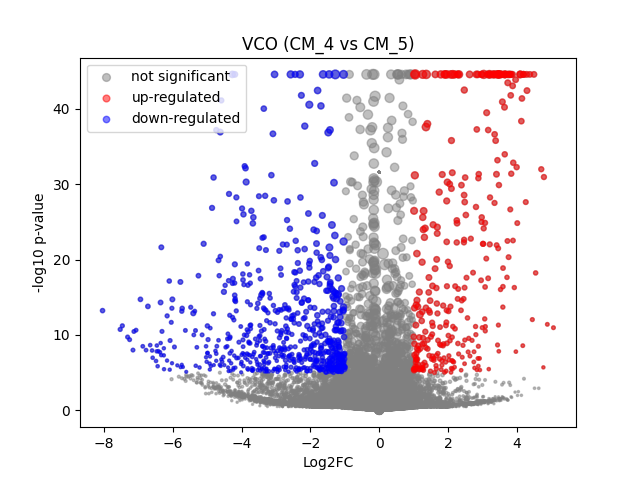

Source data for this figure (header and first rows):
	gene	expression_1	expression_2	log2FC	-log10 p-val	significant
0	MIR1302-2HG	-1.0477379e-09	-3.4924597e-09	-3.5256487e-06	31.6	0
1	FAM138A	-1.0477379e-09	-3.4924597e-09	-3.5256487e-06	31.6	0
2	OR4F5	-1.0477379e-09	-3.4924597e-09	-3.5256487e-06	31.6	0
3	AL627309.1	-1.0477379e-09	0.002327	1.734	0.4976	0
4	AL627309.3	-1.0477379e-09	-3.4924597e-09	-3.5256487e-06	31.6	0
5	AL627309.2	-1.0477379e-09	-3.4924597e-09	-3.5256487e-06	31.6	0
6	AL627309.5	0.02026	0.01385	-0.5177	0.3718	0
7	AL627309.4	-1.0477379e-09	-3.4924597e-09	-3.5256487e-06	31.6	0
8	AP006222.2	-1.0477379e-09	-3.4924597e-09	-3.5256487e-06	31.6	0
9	AL732372.1	-1.0477379e-09	-3.4924597e-09	-3.5256487e-06	31.6	0
10	OR4F29	-1.0477379e-09	-3.4924597e-09	-3.5256487e-06	31.6	0
11	AC114498.1	-1.0477379e-09	-3.4924597e-09	-3.5256487e-06	31.6	0
12	OR4F16	-1.0477379e-09	-3.4924597e-09	-3.5256487e-06	31.6	0
13	AL669831.2	0.002017	-3.4924597e-09	-1.593	0.4974	0
14	LINC01409	0.07252	0.0685	-0.08109	0.09053	0
15	FAM87B	-1.0477379e-09	-3.4924597e-09	-3.5256487e-06	31.6	0
16	LINC01128	0.1286	0.1391	0.1131	0.1887	0
17	LINC00115	0.008732	0.005721	-0.534	0.2032	0
18	FAM41C	0.01165	0.00833	-0.4393	0.2072	0
19	AL645608.6	-1.0477379e-09	-3.4924597e-09	-3.5256487e-06	31.6	0
20	AL645608.2	0.01595	0.001238	-2.921	1.737	0
21	AL645608.4	-1.0477379e-09	-3.4924597e-09	-3.5256487e-06	31.6	0
22	LINC02593	0.04128	0.03195	-0.3596	0.3245	0
23	SAMD11	0.3708	0.3186	-0.2183	0.7722	0
24	NOC2L	0.2628	0.2812	0.09736	0.2497	0
25	KLHL17	0.0194	0.02104	0.1115	0.06784	0
26	PLEKHN1	-1.0477379e-09	-3.4924597e-09	-3.5256487e-06	31.6	0
27	PERM1	-1.0477379e-09	-3.4924597e-09	-3.5256487e-06	31.6	0
28	AL645608.7	0.008146	-3.4924597e-09	-3.193	1.33	0
29	HES4	0.5826	0.4109	-0.5026	3.848	0
30	ISG15	0.3337	0.1737	-0.9384	6.195	0
31	AL645608.1	-1.0477379e-09	-3.4924597e-09	-3.5256487e-06	31.6	0
32	AGRN	0.1654	0.08853	-0.8943	3.191	0
33	AL645608.5	-1.0477379e-09	-3.4924597e-09	-3.5256487e-06	31.6	0
34	AL645608.8	-1.0477379e-09	-3.4924597e-09	-3.5256487e-06	31.6	0
35	RNF223	-1.0477379e-09	-3.4924597e-09	-3.5256487e-06	31.6	0
36	C1orf159	0.03532	0.03355	-0.07219	0.05419	0
37	AL390719.3	0.004152	-3.4924597e-09	-2.365	0.798	0
38	LINC01342	-1.0477379e-09	-3.4924597e-09	-3.5256487e-06	31.6	0
39	AL390719.2	-1.0477379e-09	-3.4924597e-09	-3.5256487e-06	31.6	0
40	TTLL10-AS1	-1.0477379e-09	-3.4924597e-09	-3.5256487e-06	31.6	0
41	TTLL10	-1.0477379e-09	-3.4924597e-09	-3.5256487e-06	31.6	0
42	TNFRSF18	-1.0477379e-09	-3.4924597e-09	-3.5256487e-06	31.6	0
43	TNFRSF4	0.01167	-3.4924597e-09	-3.664	1.73	0
44	SDF4	0.5247	0.4935	-0.08806	0.3446	0
45	B3GALT6	0.1967	0.126	-0.6377	2.382	0
46	C1QTNF12	0.01971	0.003575	-2.178	1.488	0
47	AL162741.1	-1.0477379e-09	0.002079	1.622	0.4976	0
48	UBE2J2	0.3037	0.321	0.07952	0.2119	0
49	LINC01786	-1.0477379e-09	0.002479	1.799	0.4976	0
50	SCNN1D	0.007345	0.005392	-0.3847	0.1467	0
51	ACAP3	0.1034	0.06223	-0.7241	1.555	0
52	PUSL1	0.1352	0.1118	-0.2721	0.5161	0
53	INTS11	0.1611	0.1421	-0.1802	0.3583	0
54	AL139287.1	-1.0477379e-09	-3.4924597e-09	-3.5256487e-06	31.6	0
55	CPTP	0.09559	0.1003	0.06909	0.08558	0
56	TAS1R3	0.001796	-3.4924597e-09	-1.483	0.4974	0
57	DVL1	0.05577	0.04992	-0.1569	0.1612	0
58	MXRA8	0.1179	0.01308	-3.077	8.615	1
59	AURKAIP1	1.093	1.284	0.2329	4.829	0
... 36,541 more rows
